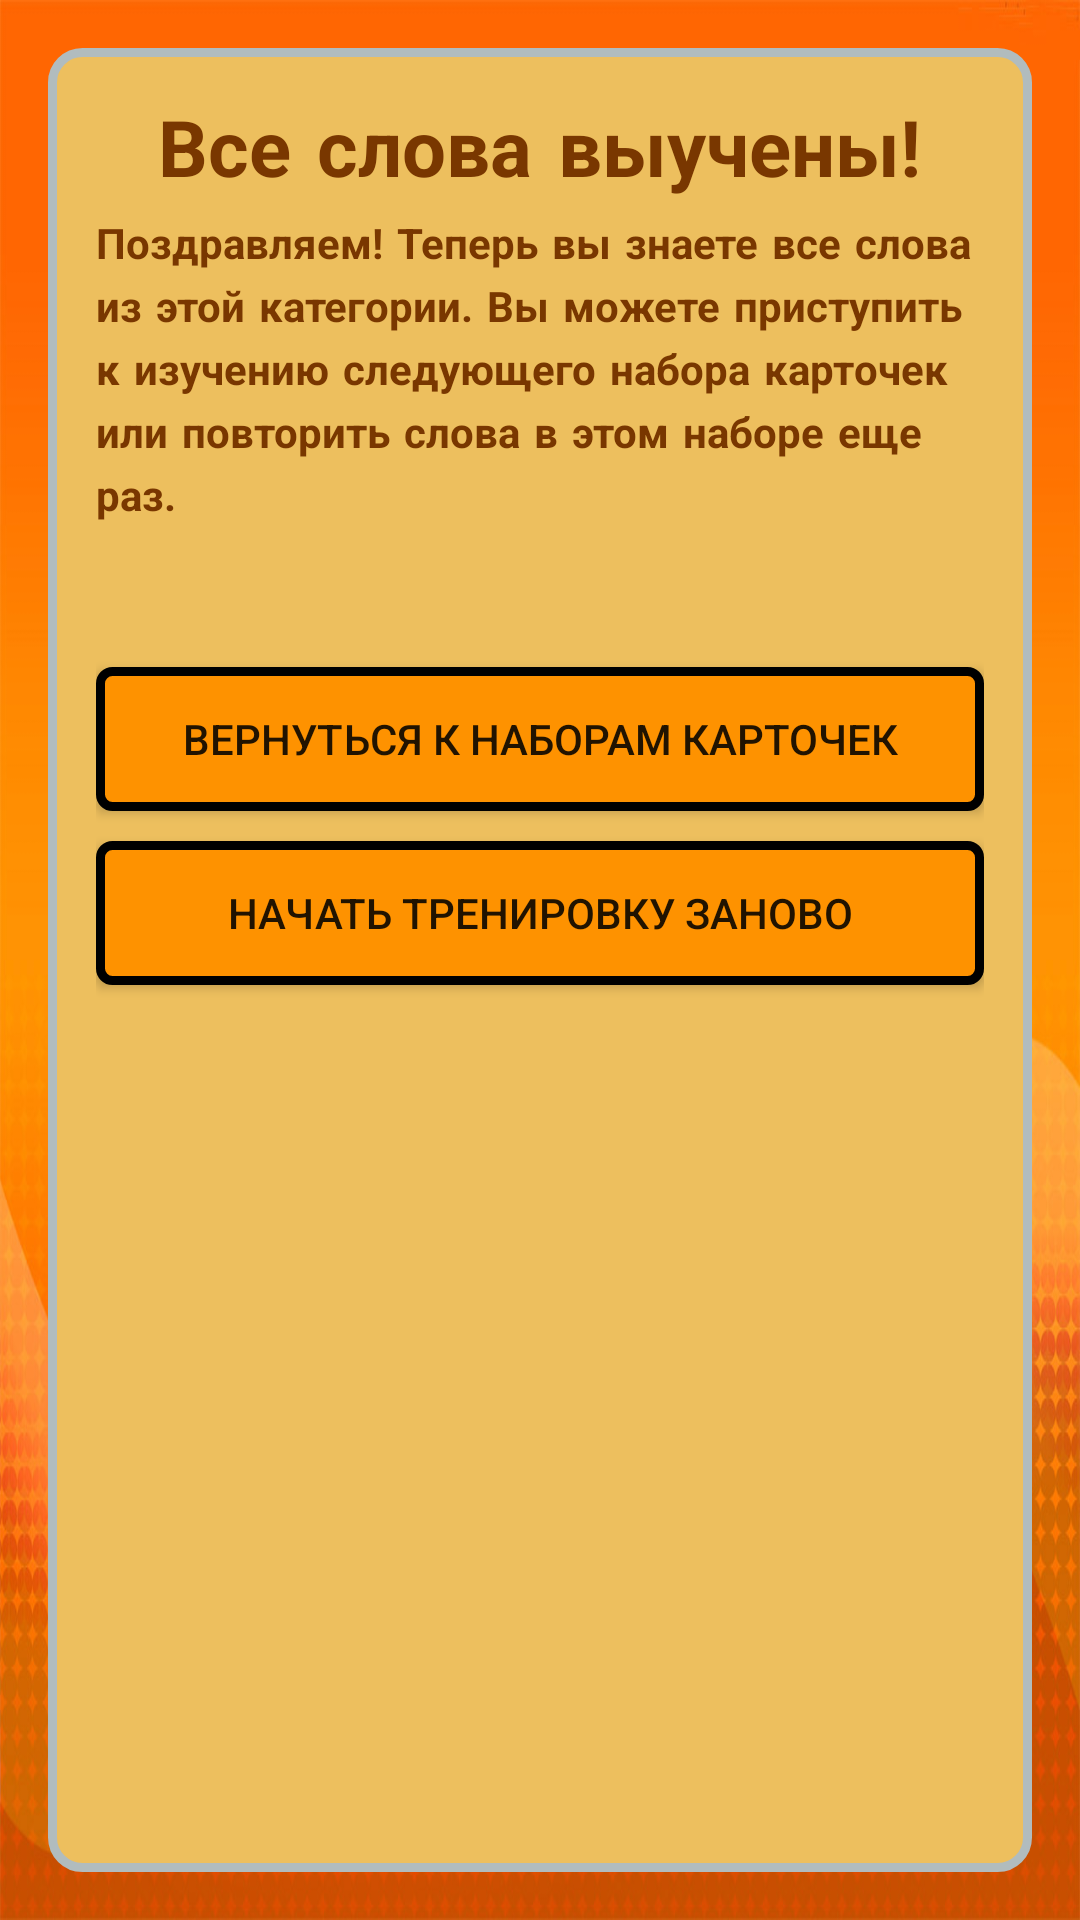

The Android layout XML behind this screen, and the referenced resources:
<!-- AndroidManifest.xml: application theme AppTheme.NoActionBar -->
<!-- res/layout/activity_play_finish.xml -->
<?xml version="1.0" encoding="utf-8"?>
<LinearLayout xmlns:android="http://schemas.android.com/apk/res/android"
    android:orientation="vertical" android:layout_width="match_parent"
    android:layout_height="match_parent"
    android:background="@drawable/background">

    <LinearLayout
        android:layout_width="match_parent"
        android:layout_height="match_parent"
        android:layout_margin="16dp"
        android:padding="16dp"
        android:orientation="vertical"
        android:background="@drawable/bg_final_layer">



        <TextView
            android:text="@string/tv_title_of_finish_page"
            android:layout_width="wrap_content"
            android:layout_height="wrap_content"
            android:textStyle="bold"
            style="@style/AppTheme.CardsText"
            android:id="@+id/textView"
            android:layout_gravity="center"
             />

        <TextView
            android:text="@string/tv_text_of_finish_page"
            android:layout_width="wrap_content"
            android:layout_height="wrap_content"
            style="@style/AppTheme.TextOfFinalPage"
            android:id="@+id/textView2"
            />

        <Button
            android:text="@string/btn_back_finish_page"
            android:layout_width="match_parent"
            android:layout_height="wrap_content"
            android:layout_marginTop="45dp"
            android:background="@drawable/button_bg"
            android:id="@+id/buttonBack" />

        <Button
            android:text="@string/btn_restart_game_finish_page"
            android:layout_width="match_parent"
            android:layout_height="wrap_content"
            android:layout_marginTop="10dp"
            android:background="@drawable/button_bg"
            android:id="@+id/resetGameBtn" />



    </LinearLayout>

</LinearLayout>
<!-- resources referenced by this layout -->
<resources>
  <!-- drawable background: jpg bitmap (drawable, 139176 bytes) -->
  <!-- drawable bg_final_layer (drawable) -->
  <?xml version="1.0" encoding="UTF-8"?>
  <shape xmlns:android="http://schemas.android.com/apk/res/android">
      <solid android:color="#edbf5e"/>
      <stroke android:width="3dip" android:color="#B1BCBE" />
      <corners android:radius="10dip"/>
      <padding android:left="0dip" android:top="0dip" android:right="0dip" android:bottom="0dip" />
  </shape>
  <!-- drawable button_bg (drawable) -->
  <?xml version="1.0" encoding="UTF-8"?>
  <shape xmlns:android="http://schemas.android.com/apk/res/android">
      <solid android:color="#fe9200"/>
      <stroke android:width="3dip" android:color="#000" />
      <corners android:radius="4dip"/>
      <padding android:left="0dip" android:top="0dip" android:right="0dip" android:bottom="0dip" />
  </shape>
  <string name="btn_back_finish_page">Вернуться к наборам карточек</string>
  <string name="btn_restart_game_finish_page">Начать тренировку заново</string>
  <string name="tv_text_of_finish_page">Поздравляем! Теперь вы знаете все слова из этой категории.
      Вы можете приступить к изучению следующего набора карточек или повторить слова в этом наборе еще раз.</string>
  <string name="tv_title_of_finish_page">Все слова выучены!</string>
  <style name="AppTheme.CardsText">
          <item name="android:layout_width">wrap_content</item>
          <item name="android:layout_height">wrap_content</item>
          <item name="android:textStyle">normal|bold</item>
          <item name="android:textColor">@color/card_textColor</item>
          <item name="android:fontFamily" tools:targetApi="jelly_bean">casual</item>
          <item name="android:textSize">26dp</item>
          <item name="android:layout_gravity">center</item>
          <item name="android:textAlignment">center</item>
  
      </style>
  <style name="AppTheme.TextOfFinalPage">
          <item name="android:layout_width">wrap_content</item>
          <item name="android:layout_height">wrap_content</item>
          <item name="android:textStyle">normal|bold</item>
          <item name="android:textColor">@color/card_textColor</item>
          <item name="android:fontFamily" tools:targetApi="jelly_bean">casual</item>
          <item name="android:textSize">14dp</item>
          <item name="android:layout_gravity">left</item>
  
      </style>
  <style name="AppTheme.NoActionBar">
          <item name="windowActionBar">false</item>
          <item name="windowNoTitle">true</item>
      </style>
  <color name="card_textColor">#793700</color>
</resources>
